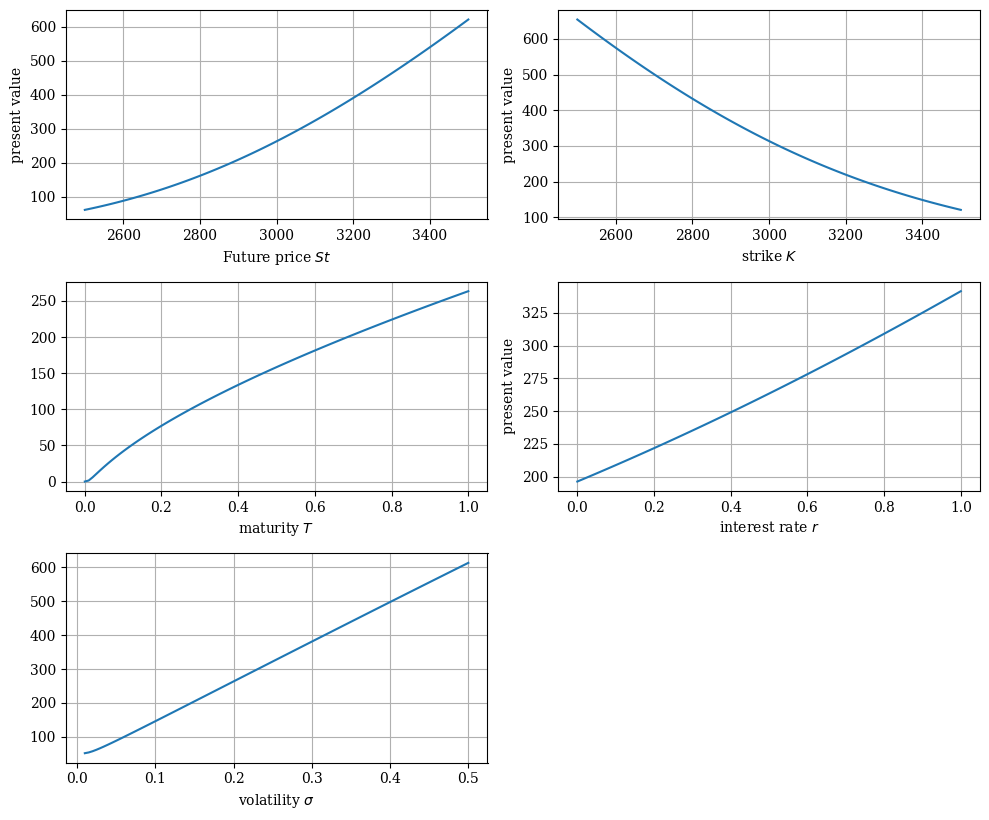
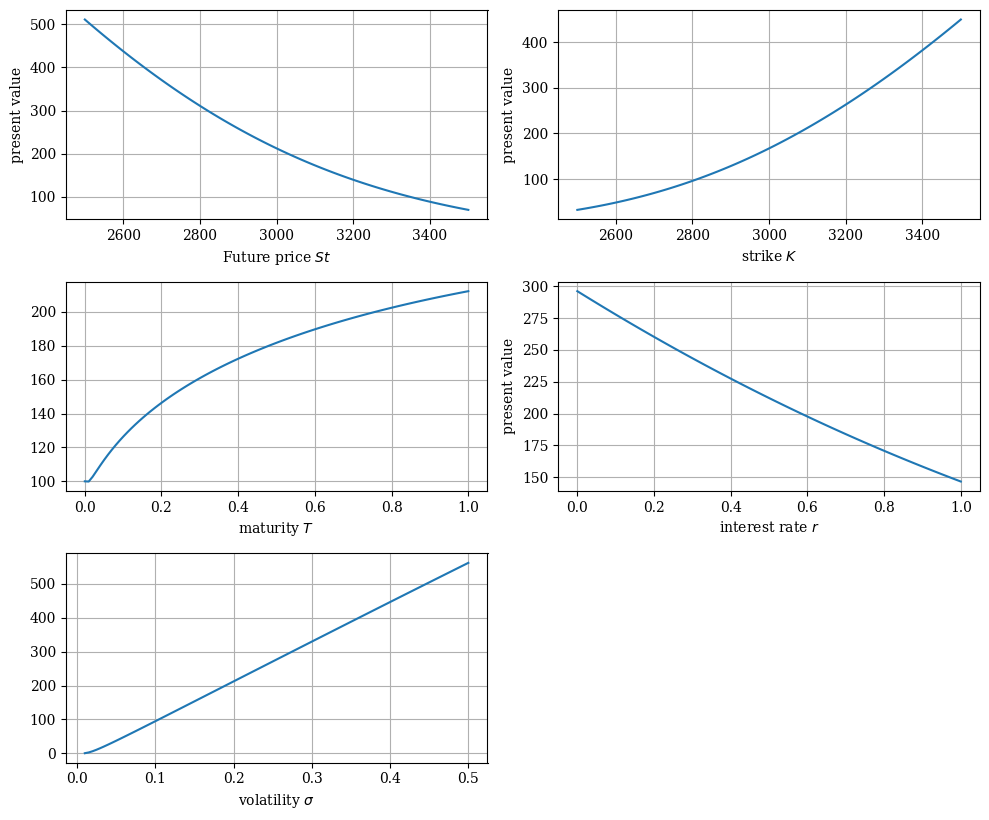

These charts were generated, in order, by the following Python code:
#%%
# Black-Scholes-Merton (1973) European Call & Put Valuation
#
import math
import numpy as np
import matplotlib as mpl
import matplotlib.pyplot as plt
from scipy.integrate import quad
mpl.rcParams['font.family'] = 'serif'

#
# Helper Functions
#


def dN(x):
    ''' Probability density function of standard normal random variable x. '''
    return math.exp(-0.5 * x ** 2) / math.sqrt(2 * math.pi)


def N(d):
    ''' Cumulative density function of standard normal random variable x. '''
    return quad(lambda x: dN(x), -20, d, limit=50)[0]


def d1f(St, K, t, T, r, sigma):
    ''' Black-Scholes-Merton d1 function.
        Parameters see e.g. BSM_call_value function. '''
    d1 = (math.log(St / K) + (r + 0.5 * sigma ** 2)
          * (T - t)) / (sigma * math.sqrt(T - t))
    return d1

#
# Valuation Functions
#


def BSM_call_value(St, K, t, T, r, sigma):
    ''' Calculates Black-Scholes-Merton European call option value.

    Parameters
    ==========
    St : float
        stock/index level at time t
    K : float
        strike price
    t : float
        valuation date
    T : float
        date of maturity/time-to-maturity if t = 0; T > t
    r : float
        constant, risk-less short rate
    sigma : float
        volatility

    Returns
    =======
    call_value : float
        European call present value at t
    '''
    d1 = d1f(St, K, t, T, r, sigma)
    d2 = d1 - sigma * math.sqrt(T - t)
    call_value = St * N(d1) - math.exp(-r * (T - t)) * K * N(d2)
    return call_value


def BSM_put_value(St, K, t, T, r, sigma):
    ''' Calculates Black-Scholes-Merton European put option value.

    Parameters
    ==========
    St : float
        stock/index level at time t
    K : float
        strike price
    t : float
        valuation date
    T : float
        date of maturity/time-to-maturity if t = 0; T > t
    r : float
        constant, risk-less short rate
    sigma : float
        volatility

    Returns
    =======
    put_value : float
        European put present value at t
    '''
    put_value = BSM_call_value(St, K, t, T, r, sigma) \
        - St + math.exp(-r * (T - t)) * K
    return put_value


#
# Plotting European Option Values
#
def plot_values(function):
    ''' Plots European option values for different parameters c.p. '''
    plt.figure(figsize=(10, 8.3))
    points = 100
    #
    # Model Parameters
    #
    St = 3000.0  # index level
    K = 3100.0  # option strike
    t = 0.0  # valuation date
    T = 1.0  # maturity date
    r = 0.05  # risk-less short rate
    sigma = 0.2  # volatility

    # C(S) plot
    plt.subplot(321)
    Stlist = np.linspace(2500, 3500, points)
    vlist = [function(St, K, t, T, r, sigma) for St in Stlist]
    plt.plot(Stlist, vlist)
    plt.grid()
    plt.xlabel('Future price $St$')
    plt.ylabel('present value')


    # C(K) plot
    plt.subplot(322)
    klist = np.linspace(2500, 3500, points)
    vlist = [function(St, K, t, T, r, sigma) for K in klist]
    plt.plot(klist, vlist)
    plt.grid()
    plt.xlabel('strike $K$')
    plt.ylabel('present value')

    # C(T) plot
    plt.subplot(323)
    tlist = np.linspace(0.0001, 1, points)
    vlist = [function(St, K, t, T, r, sigma) for T in tlist]
    plt.plot(tlist, vlist)
    plt.grid(True)
    plt.xlabel('maturity $T$')

    # C(r) plot
    plt.subplot(324)
    rlist = np.linspace(0, 0.1, points)
    vlist = [function(St, K, t, T, r, sigma) for r in rlist]
    plt.plot(tlist, vlist)
    plt.grid(True)
    plt.xlabel('interest rate $r$')
    plt.ylabel('present value')
    plt.axis('tight')

    # C(sigma) plot
    plt.subplot(325)
    slist = np.linspace(0.01, 0.5, points)
    vlist = [function(St, K, t, T, r, sigma) for sigma in slist]
    plt.plot(slist, vlist)
    plt.grid(True)
    plt.xlabel('volatility $\sigma$')
    plt.tight_layout()
    plt.show()


if __name__ == '__main__':
    plot_values(BSM_call_value);
    plot_values(BSM_put_value);
    

#%%